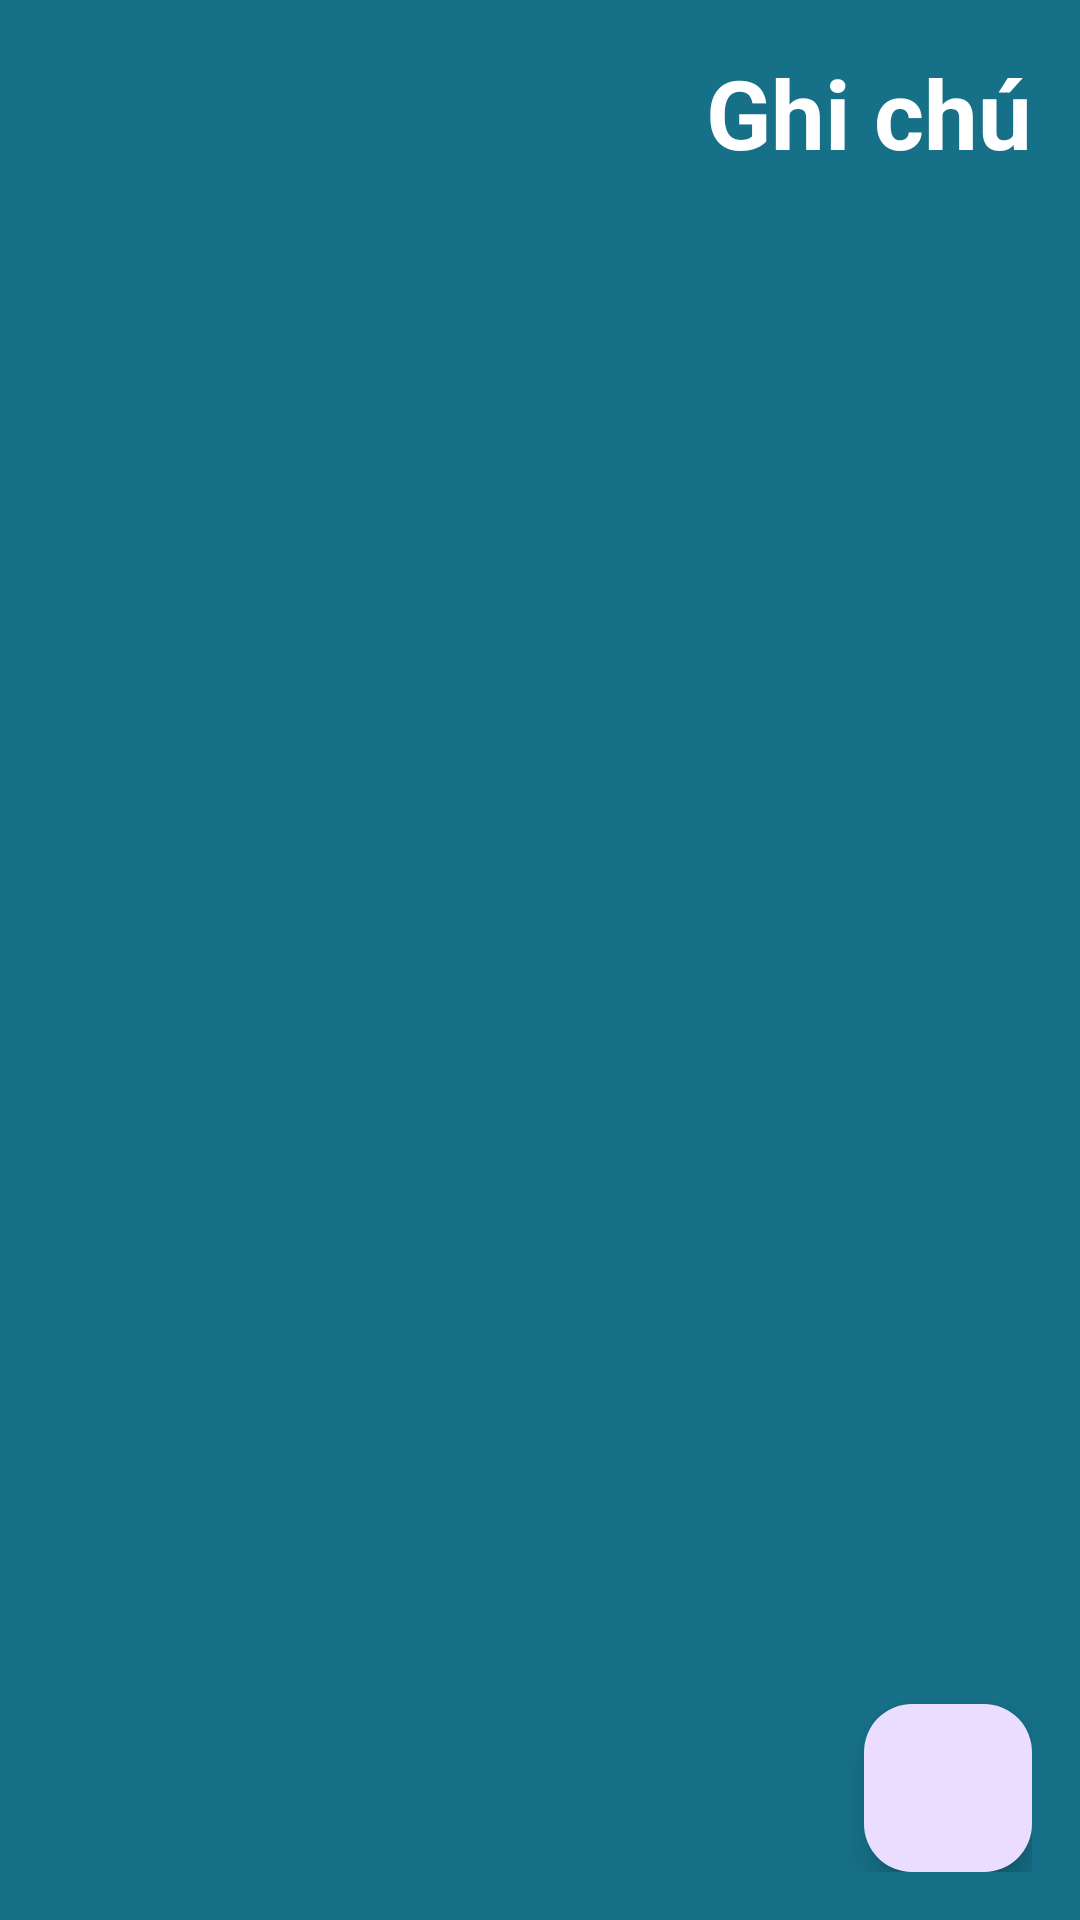

Android layout source for this screen:
<!-- AndroidManifest.xml: application theme Theme.NotesProVip -->
<!-- res/layout/activity_main.xml -->
<?xml version="1.0" encoding="utf-8"?>
<RelativeLayout xmlns:android="http://schemas.android.com/apk/res/android"
    xmlns:app="http://schemas.android.com/apk/res-auto"
    xmlns:tools="http://schemas.android.com/tools"
    android:id="@+id/main"
    android:layout_width="match_parent"
    android:layout_height="match_parent"
    android:background="@color/my_primary"
    android:padding="16dp"
    tools:context=".MainActivity">

    <RelativeLayout
        android:id="@+id/titlebarlayout"
        android:layout_width="match_parent"
        android:layout_height="wrap_content">

        <ImageButton
            android:id="@+id/menu_btn"
            android:layout_width="43dp"
            android:layout_height="43dp"
            android:background="?attr/selectableItemBackgroundBorderless"
            android:src="@drawable/baseline_menu_24"
            app:tint="@color/white" />

        <TextView

            android:layout_width="wrap_content"
            android:layout_height="wrap_content"
            android:layout_alignParentEnd="true"
            android:layout_centerVertical="true"
            android:text="Ghi chú"
            android:textColor="@color/white"
            android:textSize="32dp"
            android:textStyle="bold" />


    </RelativeLayout>

    <androidx.recyclerview.widget.RecyclerView
        android:id="@+id/recycle_view"
        android:layout_width="381dp"
        android:layout_height="835dp"
        android:layout_below="@+id/titlebarlayout"
        android:layout_marginTop="4dp" />

    <com.google.android.material.floatingactionbutton.FloatingActionButton
        android:id="@+id/addnotebutton"
        android:layout_width="wrap_content"
        android:layout_height="wrap_content"
        android:layout_alignParentEnd="true"
        android:layout_alignParentBottom="true"
        android:background="@color/white"
        android:src="@drawable/baseline_add_24" />


</RelativeLayout>
<!-- resources referenced by this layout -->
<resources>
  <color name="my_primary">#167087</color>
  <color name="white">#FFFFFFFF</color>
  <style name="Theme.NotesProVip" parent="Base.Theme.NotesProVip" />
  <style name="Base.Theme.NotesProVip" parent="Theme.Material3.DayNight.NoActionBar">
          
  
          <item name="android:statusBarColor">@color/my_primary</item>
      </style>
</resources>
